Run: headless pygame with SDL's dummy video driver; simulated clock (each Clock.tick advances the game by its frame time, no real sleeping); random seed 0; keys injected as events and as key.get_pressed() state; no mouse input.
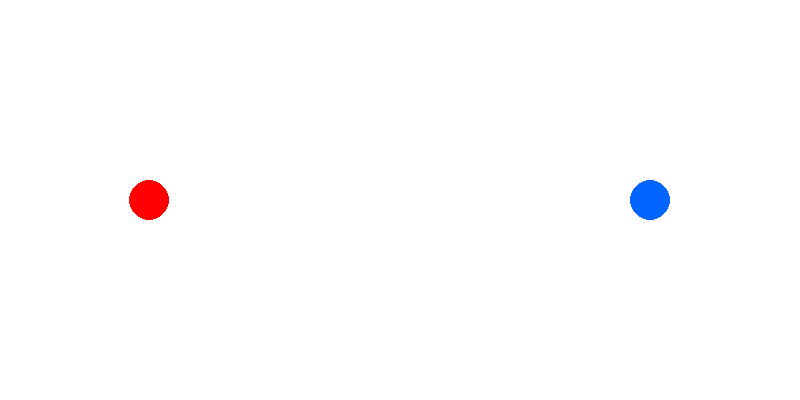
Frame 1 of 4 · flips 1–60 · no input
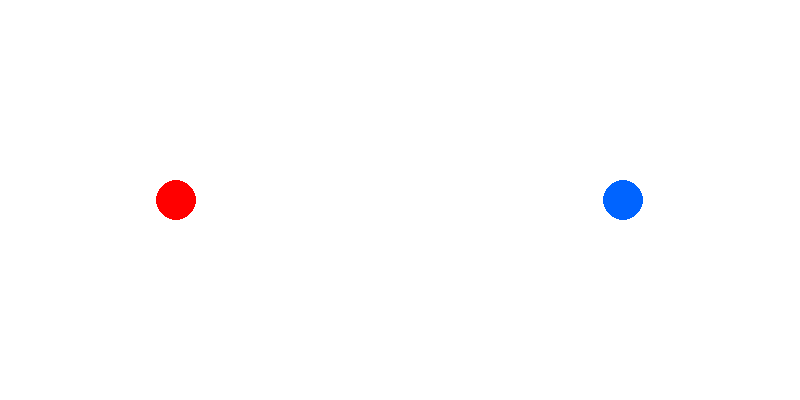
Frame 2 of 4 · flips 61–180 · tapped SPACE, RETURN · held RIGHT (→), D
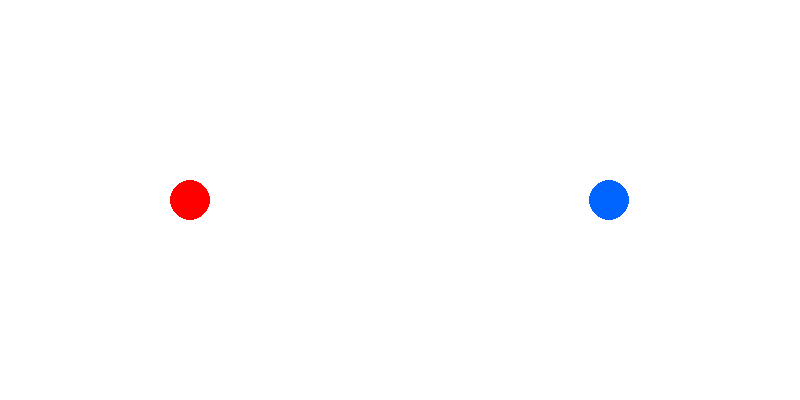
Frame 3 of 4 · flips 181–300 · held DOWN (↓), S
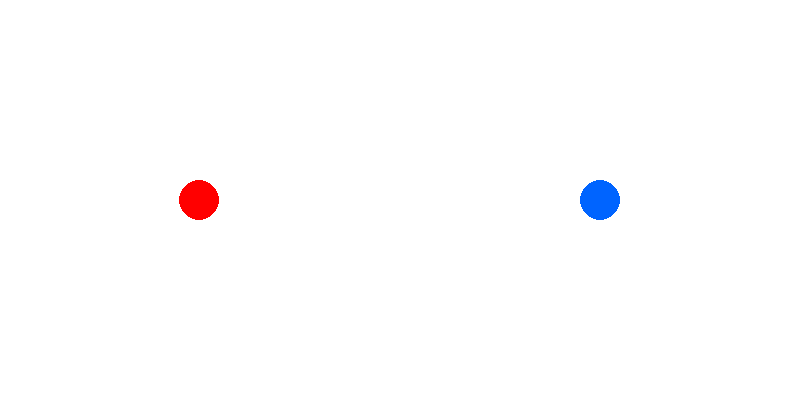
Frame 4 of 4 · flips 301–420 · held LEFT (←), A, UP (↑), W

The pygame program that drew these frames:

import pygame
import sys
import math
WIDTH=800
HEIGHT=400
BOUNCINESS=0.3
# Initialize Pygame
pygame.init()
screen = pygame.display.set_mode((WIDTH, HEIGHT))
pygame.display.set_caption("Aula 10")
clock = pygame.time.Clock()

# Colors
WHITE = (255, 255, 255)
RED   = (255, 0, 0)
BLUE  = (0, 100, 255)
GREEN = (0, 255, 0)
#Define a class
class Ball:
    def __init__(self, pos, vel, mass, radius, color):
        self.pos = pygame.Vector2(pos)
        self.vel = pygame.Vector2(vel)
        self.mass = mass
        self.radius = radius
        self.color = color
    def draw(self, surface):
        pygame.draw.circle(surface, self.color, (int(self.pos.x), int(self.pos.y)), 
                           self.radius)
    def move(self, dt):
        self.pos += self.vel * dt
  # Check if ball hits the wall
        if self.pos.x >= WIDTH - self.radius:
           self.pos.x = WIDTH - self.radius
           self.vel.x = -BOUNCINESS*self.vel.x  # Reverse velocity direction with reduced magnitude
        air_density = 1.225  # kg/m^3 (density of air at sea level)
        drag_coefficient = 0.47  # Drag coefficient for a sphere
        cross_sectional_area = math.pi * (self.radius/100) ** 2  # A=pi*r^2
        drag_force_magnitude = 0.5 * air_density * self.vel.magnitude() ** 2 * drag_coefficient * cross_sectional_area 
        if self.vel.magnitude() != 0:  # Avoid division by zero during normalization
            drag_force = -drag_force_magnitude * self.vel.normalize()
        else:
            drag_force = pygame.Vector2(0, 0)
        self.vel += drag_force * dt

def check_collision(a: Ball, b: Ball):
    distance = a.pos.distance_to(b.pos)
    return distance < a.radius + b.radius
 
def resolve_collision(a: Ball, b: Ball, restitution=0.8):    
    normal = b.pos - a.pos
    if normal.length() == 0:
        return # overlapping
    normal = normal.normalize()
    rel_vel = b.vel - a.vel
    vel_along_normal = rel_vel.dot(normal)
    if vel_along_normal > 0:
        return # Balls are moving apart
    impulse_mag = -(1 + restitution) * vel_along_normal
    impulse_mag /= (1 / a.mass + 1 / b.mass)
    impulse = impulse_mag * normal
    a.vel -= impulse / a.mass
    b.vel += impulse / b.mass
   
#Instantiate a ball object
Ball1=Ball((100, 200), vel=(150, 0), mass=1, radius=20, color=RED)
Ball2=Ball((700, 200), vel=(-150, 0), mass=1, radius=20, color=BLUE)
# Main loop
running = True
while running:
    dt = clock.tick(60) / 1000  # Delta time in seconds

    for event in pygame.event.get():
        if event.type == pygame.QUIT:
            running = False
   
    # Draw
    screen.fill(WHITE)
    Ball1.draw(screen)
    Ball2.draw(screen)
    Ball1.move(dt)
    Ball2.move(dt)
    # Check for collision   
    if check_collision(Ball1, Ball2):
        resolve_collision(Ball1, Ball2, restitution=0.8)      
    pygame.display.flip()

pygame.quit()
sys.exit()
